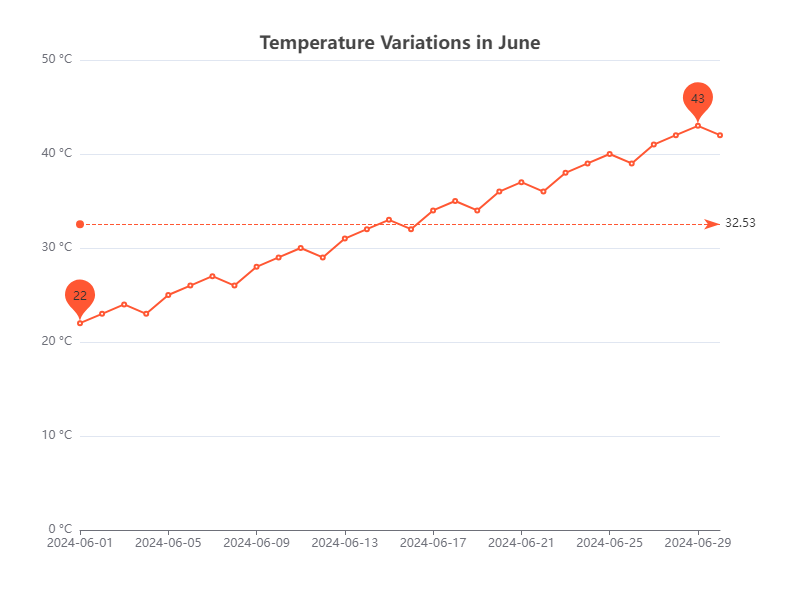

Data behind this chart, as committed beside it:
Date, Temperature
2024-06-01, 22
2024-06-02, 23
2024-06-03, 24
2024-06-04, 23
2024-06-05, 25
2024-06-06, 26
2024-06-07, 27
2024-06-08, 26
2024-06-09, 28
2024-06-10, 29
2024-06-11, 30
2024-06-12, 29
2024-06-13, 31
2024-06-14, 32
2024-06-15, 33
2024-06-16, 32
2024-06-17, 34
2024-06-18, 35
2024-06-19, 34
2024-06-20, 36
2024-06-21, 37
2024-06-22, 36
2024-06-23, 38
2024-06-24, 39
2024-06-25, 40
2024-06-26, 39
2024-06-27, 41
2024-06-28, 42
2024-06-29, 43
2024-06-30, 42
